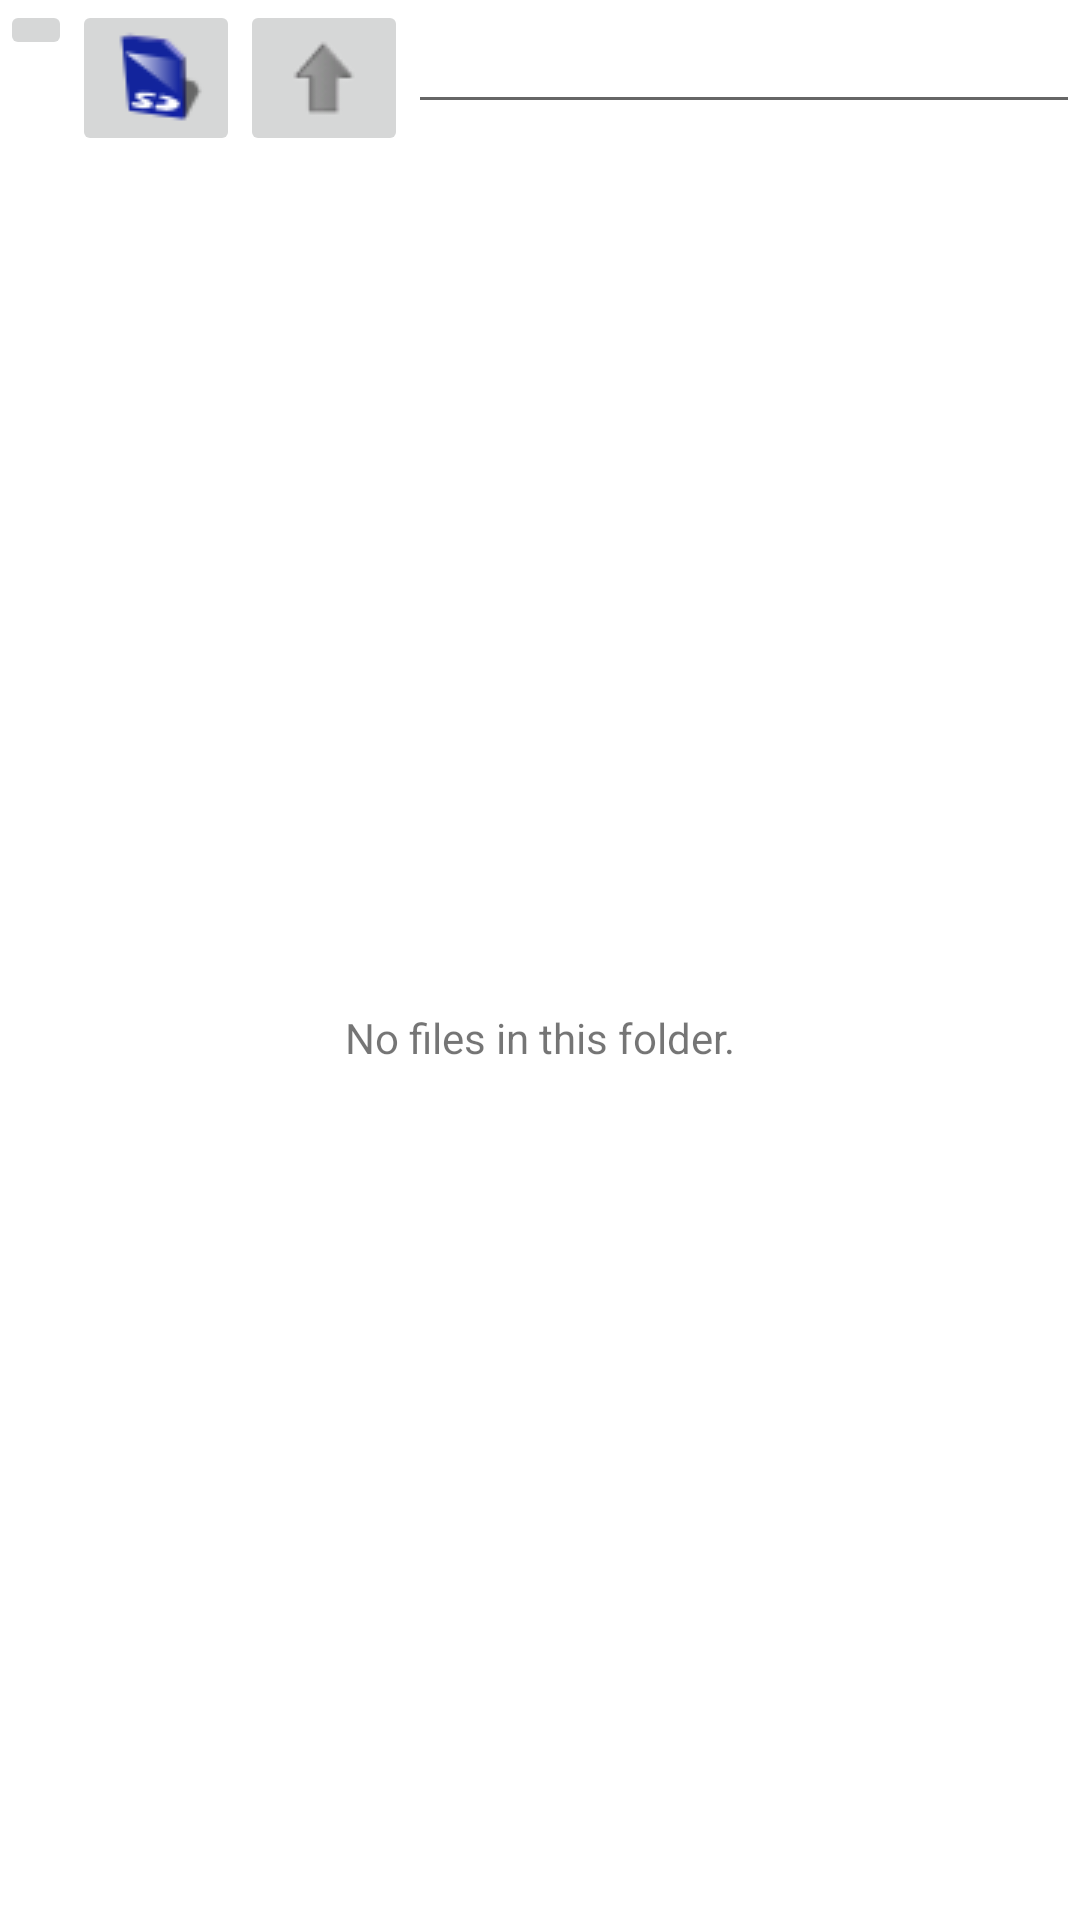

This screen was rendered from an Android layout file. Write that file and the resources it references.
<!-- AndroidManifest.xml: fallback theme Theme.MaterialComponents.DayNight.NoActionBar -->
<!-- res/layout/file_chooser.xml -->
<?xml version="1.0" encoding="utf-8"?>
<LinearLayout xmlns:android="http://schemas.android.com/apk/res/android"
		android:orientation="vertical"
		android:layout_width="fill_parent" 
		android:layout_height="fill_parent">

	<LinearLayout
			android:orientation="horizontal"
			android:layout_width="fill_parent" 
			android:layout_height="wrap_content">

		<ImageButton android:id="@+id/goto_root"
				android:layout_width="wrap_content" 
				android:layout_height="wrap_content"
				android:src="@drawable/home"/>

		<ImageButton android:id="@+id/goto_sdcard"
				android:layout_width="wrap_content" 
				android:layout_height="wrap_content"
				android:src="@drawable/sdcard"/>

		<ImageButton android:id="@+id/goto_parent"
				android:layout_width="wrap_content" 
				android:layout_height="wrap_content"
				android:src="@drawable/up_dir"/>

		<EditText android:id="@+id/path"
				android:layout_width="fill_parent"
				android:layout_height="wrap_content"
				android:singleLine="true"/>

	</LinearLayout>

	
	<FrameLayout
		android:layout_width="fill_parent" 
		android:layout_height="0dip"
		android:layout_weight="1" >
		
		<ListView android:id="@android:id/list"
			android:layout_width="fill_parent" 
			android:layout_height="fill_parent"
			android:textFilterEnabled="true"/>

		
		<TextView android:id="@+id/empty"
			android:layout_width="fill_parent" 
			android:layout_height="fill_parent"
			android:gravity="center"
			android:text="@string/no_files_in_folder"/>

	</FrameLayout>
</LinearLayout>
<!-- resources referenced by this layout -->
<resources>
  <!-- drawable sdcard: png bitmap (drawable, 1443 bytes) -->
  <!-- drawable up_dir: png bitmap (drawable, 1054 bytes) -->
  <string name="no_files_in_folder">No files in this folder.</string>
</resources>
